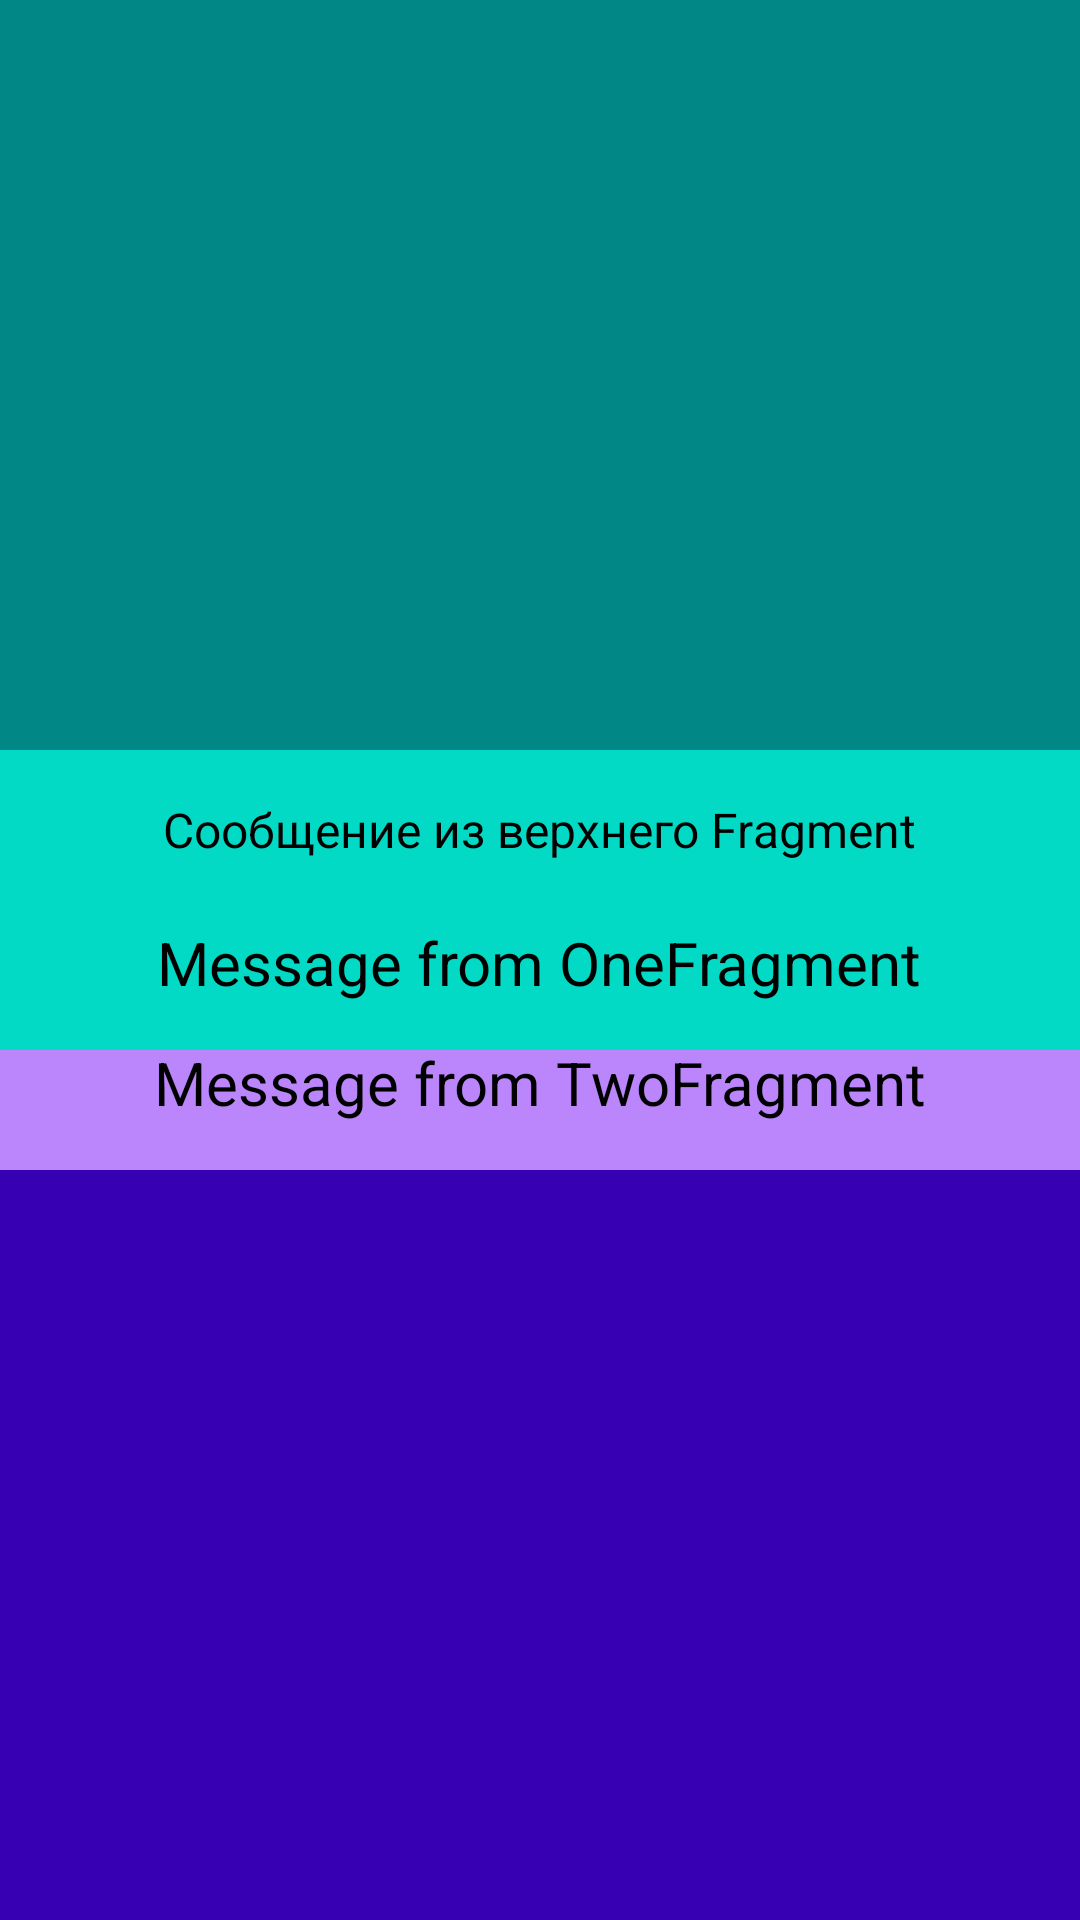

The Android layout XML behind this screen, and the referenced resources:
<!-- AndroidManifest.xml: application theme Theme.DataFromFragmentToActivity -->
<!-- res/layout/activity_main.xml -->
<?xml version="1.0" encoding="utf-8"?>
<androidx.constraintlayout.widget.ConstraintLayout xmlns:android="http://schemas.android.com/apk/res/android"
    xmlns:app="http://schemas.android.com/apk/res-auto"
    xmlns:tools="http://schemas.android.com/tools"
    android:layout_width="match_parent"
    android:layout_height="match_parent"
    tools:context=".MainActivity">

    <FrameLayout
        android:id="@+id/OneFrame"
        android:layout_width="0dp"
        android:layout_height="250dp"
        android:background="@color/teal_700"
        app:layout_constraintEnd_toEndOf="parent"
        app:layout_constraintHorizontal_bias="0.5"
        app:layout_constraintStart_toStartOf="parent"
        app:layout_constraintTop_toTopOf="parent">

    </FrameLayout>

    <FrameLayout
        android:id="@+id/TwoFrame"
        android:layout_width="0dp"
        android:layout_height="250dp"
        android:background="@color/purple_700"
        app:layout_constraintBottom_toBottomOf="parent"
        app:layout_constraintEnd_toEndOf="parent"
        app:layout_constraintHorizontal_bias="0.5"
        app:layout_constraintStart_toStartOf="parent">

    </FrameLayout>

    <LinearLayout
        android:id="@+id/linearLayForTwoFragment"
        android:layout_width="0dp"
        android:layout_height="100dp"
        android:background="@color/purple_200"
        android:gravity="center"
        android:orientation="vertical"
        app:layout_constraintBottom_toTopOf="@+id/TwoFrame"
        app:layout_constraintEnd_toEndOf="parent"
        app:layout_constraintHorizontal_bias="0.5"
        app:layout_constraintStart_toStartOf="parent">

        <TextView
            android:id="@+id/txtForTwoFragment"
            android:layout_width="wrap_content"
            android:layout_height="wrap_content"
            android:text="Сообщение из нижнего Fragment"
            android:textColor="@color/black"
            android:textSize="16sp" />

        <TextView
            android:id="@+id/txtMessageFromTwoFragment"
            android:layout_width="wrap_content"
            android:layout_height="wrap_content"
            android:layout_marginTop="20dp"
            android:text="Message from TwoFragment"
            android:textColor="@color/black"
            android:textSize="20sp" />
    </LinearLayout>

    <LinearLayout
        android:id="@+id/linearLayForOneFragment"
        android:layout_width="0dp"
        android:layout_height="100dp"
        android:background="@color/teal_200"
        android:gravity="center"
        android:orientation="vertical"
        app:layout_constraintEnd_toEndOf="parent"
        app:layout_constraintHorizontal_bias="0.5"
        app:layout_constraintStart_toStartOf="parent"
        app:layout_constraintTop_toBottomOf="@+id/OneFrame">

        <TextView
            android:id="@+id/txtForOneFragment"
            android:layout_width="wrap_content"
            android:layout_height="wrap_content"
            android:text="Сообщение из верхнего Fragment"
            android:textColor="@color/black"
            android:textSize="16sp" />

        <TextView
            android:id="@+id/txtMessageFromOneFragment"
            android:layout_width="wrap_content"
            android:layout_height="wrap_content"
            android:layout_marginTop="20dp"
            android:text="Message from OneFragment"
            android:textColor="@color/black"
            android:textSize="20sp" />
    </LinearLayout>

</androidx.constraintlayout.widget.ConstraintLayout>
<!-- resources referenced by this layout -->
<resources>
  <style name="Theme.DataFromFragmentToActivity" parent="Theme.MaterialComponents.DayNight.DarkActionBar">
          
          <item name="colorPrimary">@color/purple_500</item>
          <item name="colorPrimaryVariant">@color/purple_700</item>
          <item name="colorOnPrimary">@color/white</item>
          
          <item name="colorSecondary">@color/teal_200</item>
          <item name="colorSecondaryVariant">@color/teal_700</item>
          <item name="colorOnSecondary">@color/black</item>
          
          <item name="android:statusBarColor">?attr/colorPrimaryVariant</item>
          
      </style>
  <!-- not gathered from this repository: default colours our renderer supplied (Android Studio template values) -->
  <color name="purple_200">#FFBB86FC</color>
  <color name="purple_500">#FF6200EE</color>
  <color name="purple_700">#FF3700B3</color>
  <color name="teal_200">#FF03DAC5</color>
  <color name="teal_700">#FF018786</color>
  <color name="black">#FF000000</color>
  <color name="white">#FFFFFFFF</color>
</resources>
